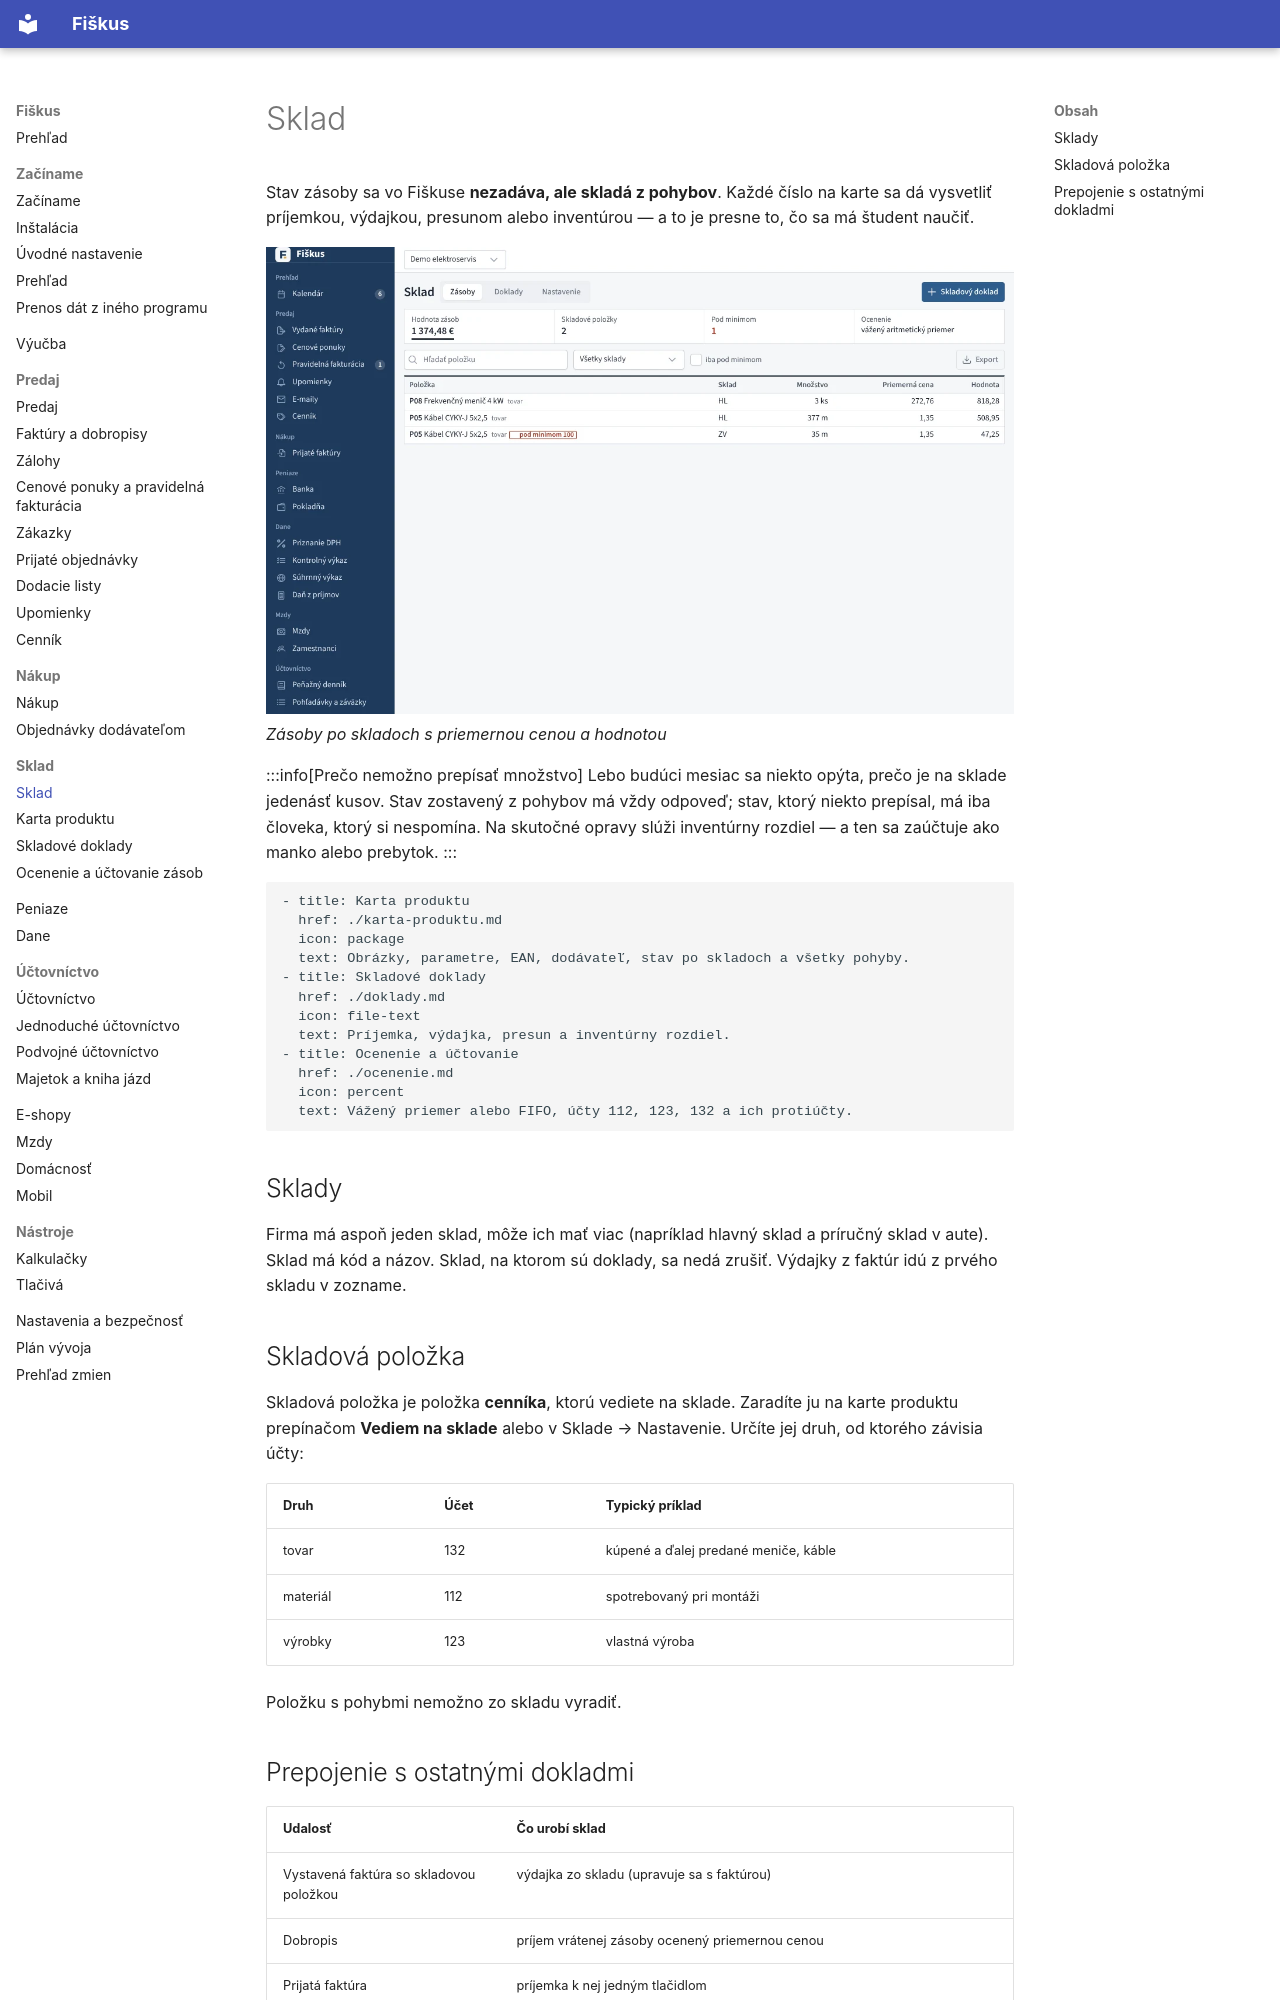

repository: fiskus-online/Fiskus · page: sklad/index.html · generator: mkdocs

---
title: Sklad
sidebar_position: 5
description: Sklady, skladové doklady, ocenenie zásob váženým priemerom alebo FIFO a zaúčtovanie.
tags: [sklad]
---

# Sklad

Stav zásoby sa vo Fiškuse **nezadáva, ale skladá z pohybov**. Každé číslo na
karte sa dá vysvetliť príjemkou, výdajkou, presunom alebo inventúrou — a to je
presne to, čo sa má študent naučiť.

![Zásoby po skladoch s priemernou cenou a hodnotou](../obrazky/sklad.webp)
*Zásoby po skladoch s priemernou cenou a hodnotou*


:::info[Prečo nemožno prepísať množstvo]
Lebo budúci mesiac sa niekto opýta, prečo je na sklade jedenásť kusov.
Stav zostavený z pohybov má vždy odpoveď; stav, ktorý niekto prepísal, má
iba človeka, ktorý si nespomína. Na skutočné opravy slúži inventúrny rozdiel
— a ten sa zaúčtuje ako manko alebo prebytok.
:::

```cards
- title: Karta produktu
  href: ./karta-produktu.md
  icon: package
  text: Obrázky, parametre, EAN, dodávateľ, stav po skladoch a všetky pohyby.
- title: Skladové doklady
  href: ./doklady.md
  icon: file-text
  text: Príjemka, výdajka, presun a inventúrny rozdiel.
- title: Ocenenie a účtovanie
  href: ./ocenenie.md
  icon: percent
  text: Vážený priemer alebo FIFO, účty 112, 123, 132 a ich protiúčty.
```

## Sklady

Firma má aspoň jeden sklad, môže ich mať viac (napríklad hlavný sklad
a príručný sklad v aute). Sklad má kód a názov. Sklad, na ktorom sú doklady,
sa nedá zrušiť. Výdajky z faktúr idú z prvého skladu v zozname.

## Skladová položka

Skladová položka je položka **cenníka**, ktorú vediete na sklade. Zaradíte
ju na karte produktu prepínačom **Vediem na sklade** alebo v Sklade →
Nastavenie. Určíte jej druh, od ktorého závisia účty:

| Druh | Účet | Typický príklad |
|---|---|---|
| tovar | 132 | kúpené a ďalej predané meniče, káble |
| materiál | 112 | spotrebovaný pri montáži |
| výrobky | 123 | vlastná výroba |

Položku s pohybmi nemožno zo skladu vyradiť.
